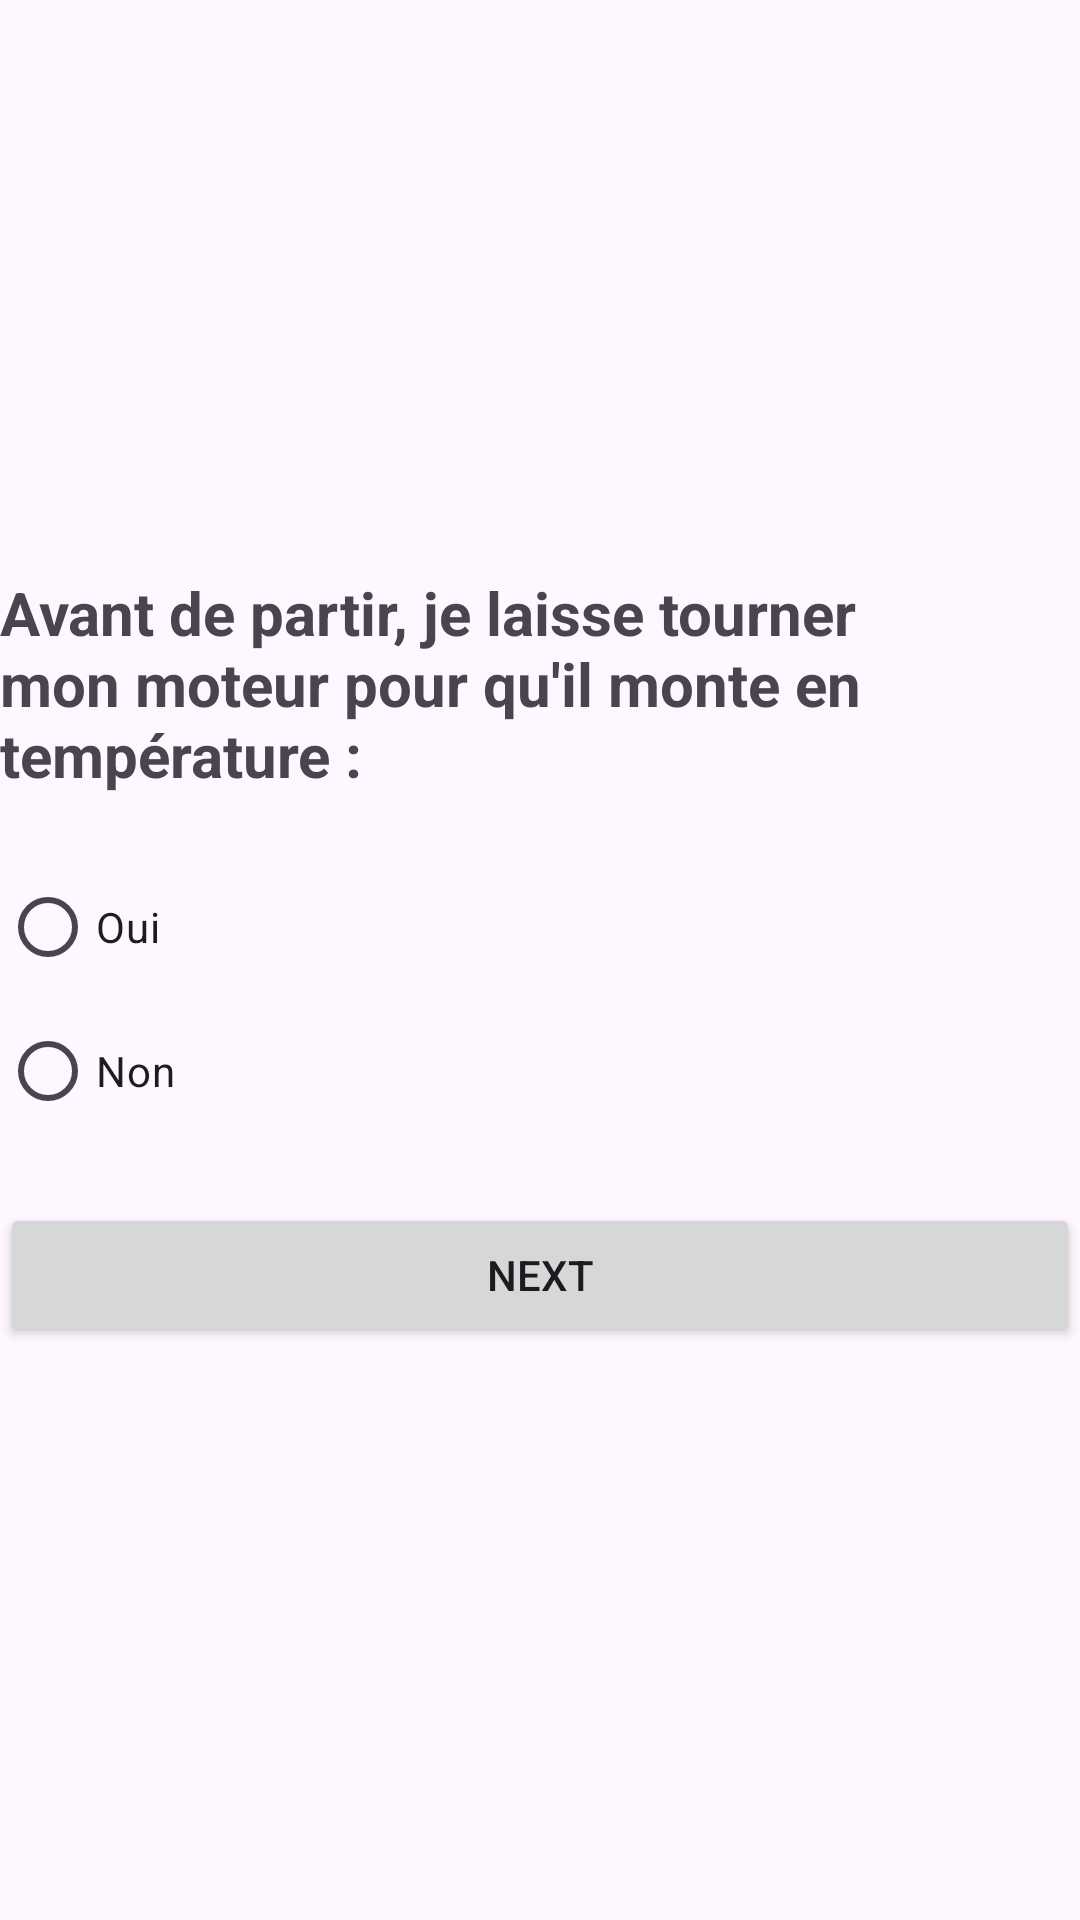

Write the Android layout XML for this screen, with the resource values it uses.
<!-- AndroidManifest.xml: application theme Theme.QuizApp_Hraiche -->
<!-- res/layout/activity_quiz3.xml -->
<?xml version="1.0" encoding="utf-8"?>
<LinearLayout xmlns:android="http://schemas.android.com/apk/res/android"
    xmlns:app="http://schemas.android.com/apk/res-auto"
    xmlns:tools="http://schemas.android.com/tools"
    android:id="@+id/main"
    android:layout_width="match_parent"
    android:layout_height="match_parent"
    android:gravity="center"
    android:orientation="vertical"
    android:layout_margin="40dp"
    tools:context=".Quiz3">

    <ImageView
        android:layout_width="match_parent"
        android:layout_height="wrap_content"
        android:src="@drawable/q3"/>
    <TextView
        android:layout_width="wrap_content"
        android:layout_height="wrap_content"
        android:text="Avant de partir, je laisse tourner mon moteur pour qu'il monte en température :"
        android:textSize="20sp"
        android:layout_marginBottom="20sp"
        android:textStyle="bold"/>

    <RadioGroup
        android:layout_width="match_parent"
        android:layout_height="wrap_content"
        android:id="@+id/rg">

        <RadioButton
            android:id="@+id/rb1"
            android:layout_width="wrap_content"
            android:layout_height="wrap_content"
            android:layout_weight="1"
            android:text="Oui" />

        <RadioButton
            android:id="@+id/rb2"
            android:layout_width="wrap_content"
            android:layout_height="wrap_content"
            android:layout_weight="1"
            android:text="Non" />

    </RadioGroup>

    <Button
        android:id="@+id/bNext"
        android:layout_width="match_parent"
        android:layout_height="wrap_content"
        android:text="Next"
        android:layout_marginTop="20dp"/>

</LinearLayout>
<!-- resources referenced by this layout -->
<resources>
  <style name="Theme.QuizApp_Hraiche" parent="Base.Theme.QuizApp_Hraiche" />
  <style name="Base.Theme.QuizApp_Hraiche" parent="Theme.Material3.DayNight.NoActionBar">
          
          
      </style>
</resources>
